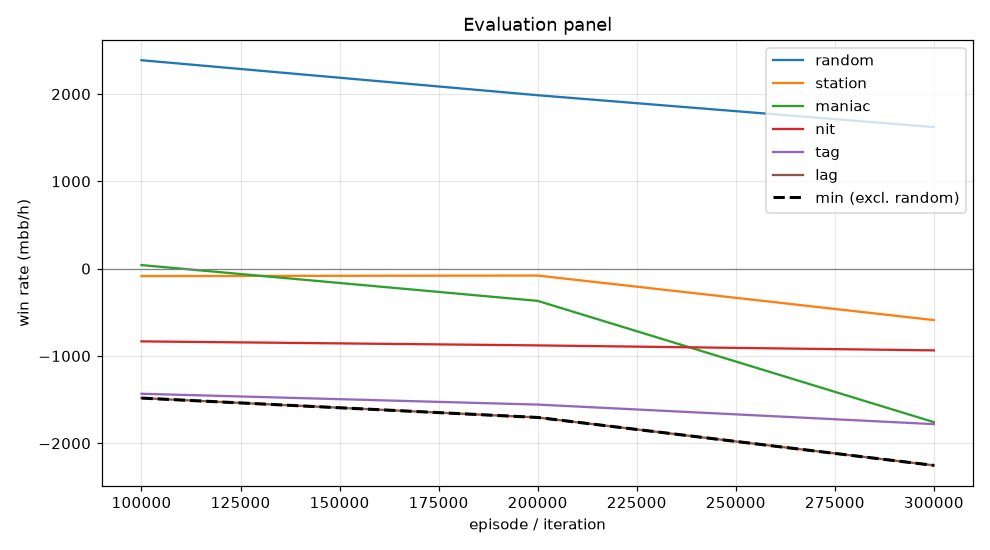

The file beside this chart, header and first rows:
episode, min, mean, random_mean, random_se, station_mean, station_se, maniac_mean, maniac_se, nit_mean, nit_se, tag_mean, tag_se, lag_mean, lag_se, act_call, act_raise, act_fold, act_check
99999, -1482, -758.5, 2388, 114.5, -85.0, 46.25, 41.0, 123.6, -833.0, 121.8, -1433, 148.4, -1482, 155.4, 0.2529, 0.5347, 0.002389, 0.21
199999, -1704, -917.7, 1986, 122.6, -79.0, 67.88, -369.0, 194.7, -879.0, 123.2, -1557, 153.7, -1704, 159.2, 0.2472, 0.5528, 0.01357, 0.1865
299999, -2254, -1464, 1622, 122.3, -589.0, 90.52, -1758, 326.1, -936.0, 129.8, -1781, 165.4, -2254, 189.8, 0.206, 0.6197, 0.06543, 0.1089
